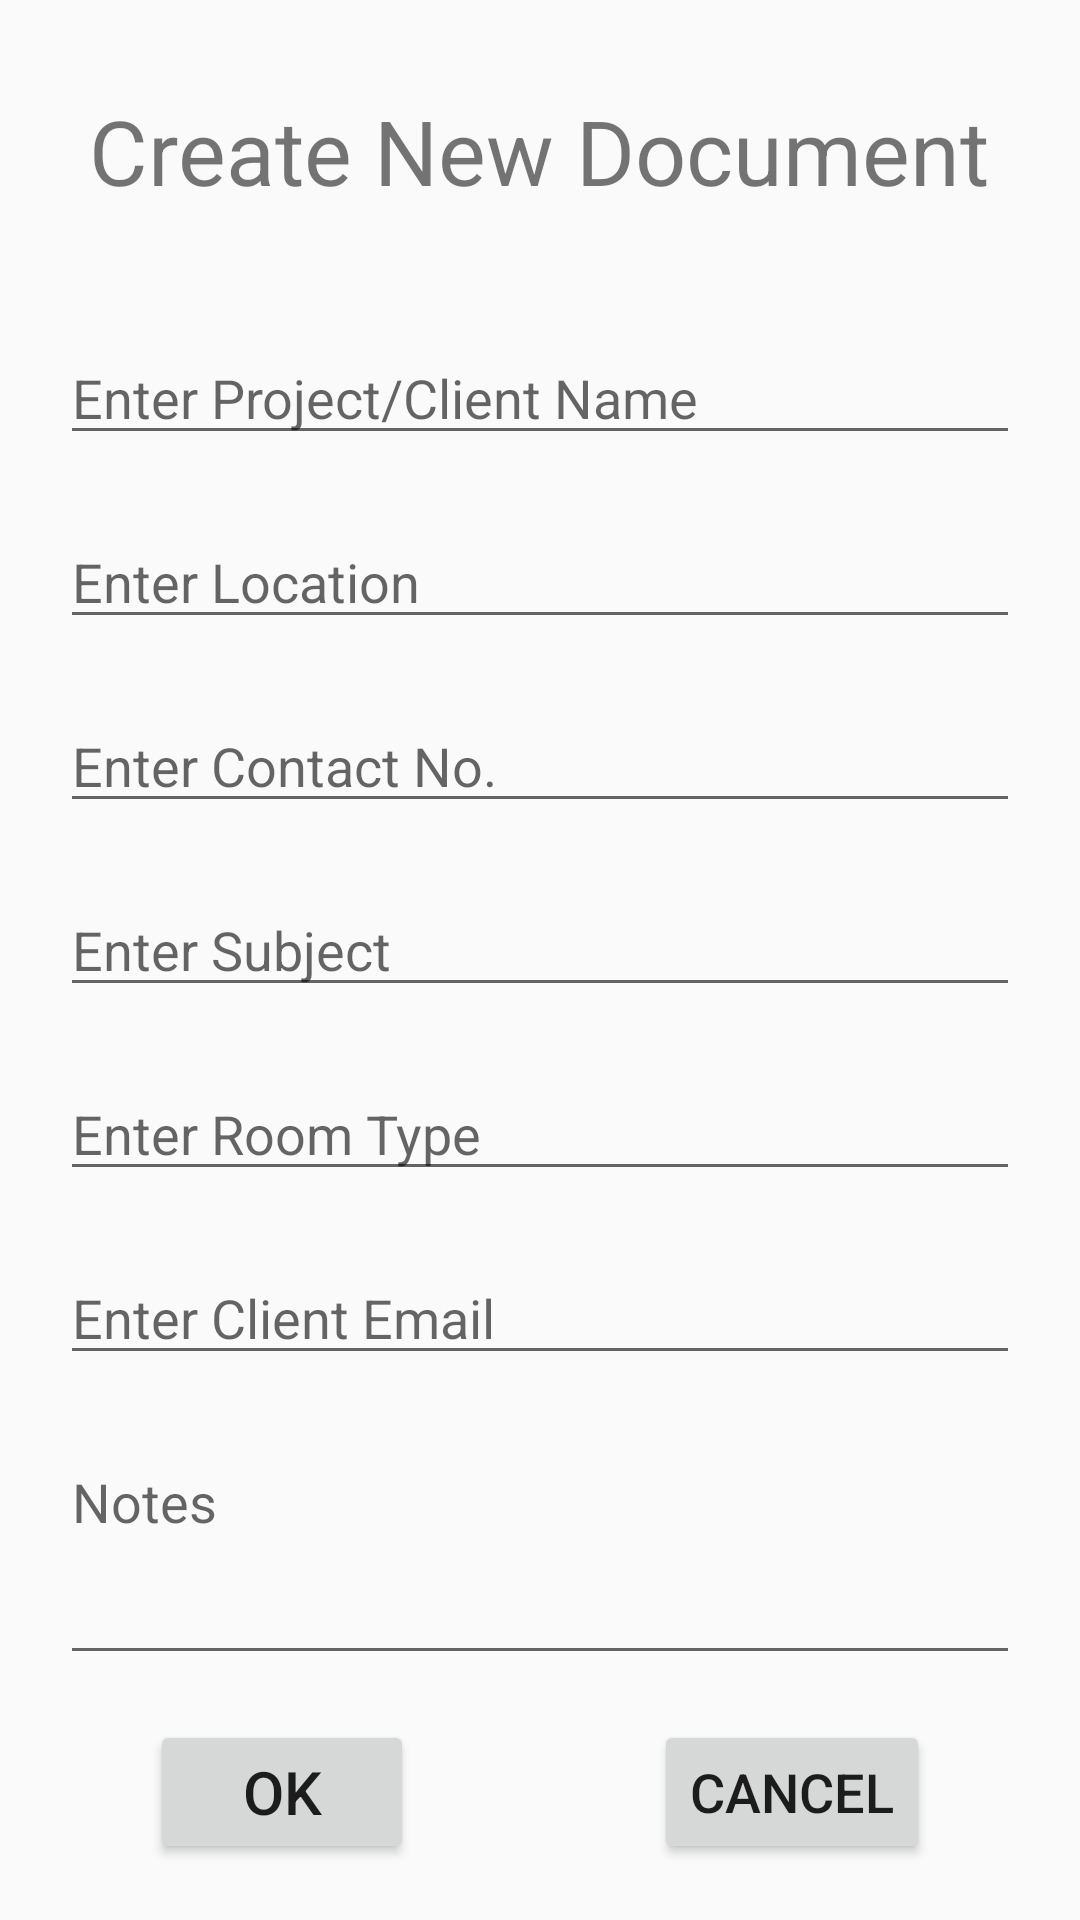

Android layout source for this screen:
<!-- AndroidManifest.xml: application theme AppTheme -->
<!-- res/layout/new_options.xml -->
<?xml version="1.0" encoding="utf-8"?>
<LinearLayout xmlns:android="http://schemas.android.com/apk/res/android"
    android:layout_width="match_parent"
    android:layout_height="match_parent"
    xmlns:tools="http://schemas.android.com/tools"
    android:orientation="vertical"
    >


<RelativeLayout
    android:layout_width="match_parent"
    android:layout_height="wrap_content"
    android:layout_marginTop="20dp"
    android:nestedScrollingEnabled="true"
    android:verticalScrollbarPosition="right"
    >


    <TextView
        android:layout_width="wrap_content"
        android:layout_height="wrap_content"
        android:layout_gravity="center"
        android:layout_centerHorizontal="true"
        android:layout_marginTop="10dp"
        android:text="Create New Document"
        android:textSize="30dp">

    </TextView>
</RelativeLayout>

  <ScrollView
      android:layout_width="match_parent"
      android:layout_height="wrap_content">


      <RelativeLayout
          android:layout_width="match_parent"
          android:layout_height="wrap_content"
          android:layout_marginTop="20dp">
          <EditText
              android:id="@+id/project_name_id"
              android:layout_width="match_parent"
              android:layout_height="wrap_content"
              android:layout_gravity="center"
              android:layout_marginLeft="20dp"
              android:layout_marginTop="20dp"
              android:layout_marginRight="20dp"
              android:hint="Enter Project/Client Name">

          </EditText>

          <EditText
              android:id="@+id/project_location_id"
              android:layout_width="match_parent"
              android:layout_height="wrap_content"
              android:layout_gravity="center"
              android:layout_marginLeft="20dp"
              android:layout_marginTop="20dp"
              android:layout_marginRight="20dp"
              android:hint="Enter Location"
              android:layout_below="@+id/project_name_id"
              android:inputType="textMultiLine"
              >

          </EditText>

          <EditText
              android:id="@+id/project_contact_id"
              android:layout_width="match_parent"
              android:layout_height="wrap_content"
              android:layout_gravity="center"
              android:layout_marginLeft="20dp"
              android:layout_marginRight="20dp"
              android:layout_marginTop="20dp"
              android:layout_below="@+id/project_location_id"
              android:hint="Enter Contact No."
              android:inputType="number">

          </EditText>

          <EditText
              android:id="@+id/project_subject_id"
              android:layout_width="match_parent"
              android:layout_height="wrap_content"
              android:layout_marginLeft="20dp"
              android:layout_marginTop="20dp"
              android:layout_marginRight="20dp"
              android:layout_below="@+id/project_contact_id"
              android:hint="Enter Subject">

          </EditText>


          <EditText
              android:id="@+id/project_room_id"
              android:layout_width="match_parent"
              android:layout_height="wrap_content"
              android:layout_marginLeft="20dp"
              android:layout_marginTop="20dp"
              android:layout_below="@+id/project_subject_id"
              android:layout_marginRight="20dp"
              android:hint="Enter Room Type">

          </EditText>


          <EditText
              android:id="@+id/client_email"
              android:layout_width="match_parent"
              android:layout_height="wrap_content"
              android:layout_marginLeft="20dp"
              android:layout_marginTop="20dp"
              android:layout_below="@+id/project_room_id"
              android:layout_marginRight="20dp"
              android:hint="Enter Client Email">

          </EditText>


          <EditText
              android:id="@+id/notes"
              android:layout_width="match_parent"
              android:layout_height="80dp"
              android:layout_marginLeft="20dp"
              android:layout_marginTop="20dp"
              android:layout_below="@+id/client_email"
              android:layout_marginRight="20dp"
              android:hint="Notes"
              android:gravity="top"
              android:inputType="textMultiLine"
              android:nestedScrollingEnabled="true">

          </EditText>




      </RelativeLayout>

  </ScrollView>


    <RelativeLayout
        android:layout_width="match_parent"
        android:layout_height="wrap_content"
        android:layout_gravity="bottom"
        android:layout_marginTop="15dp"
        android:foregroundGravity="bottom"
        android:orientation="horizontal">


        <Button
            android:id="@+id/project_ok_btn"
            android:layout_width="wrap_content"
            android:layout_height="wrap_content"
            android:layout_alignParentStart="true"
            android:layout_gravity="left"

            android:layout_marginStart="50dp"
            android:text="ok"
            android:textSize="20sp">

        </Button>

        <Button
            android:id="@+id/project_cancel_btn"
            android:layout_width="wrap_content"
            android:layout_height="wrap_content"
            android:layout_alignParentEnd="true"
            android:layout_gravity="right"
            android:layout_marginEnd="50dp"
            android:text="cancel"
            android:textSize="18sp">

        </Button>




    </RelativeLayout>


</LinearLayout>
<!-- resources referenced by this layout -->
<resources>
  <style name="AppTheme" parent="Theme.AppCompat.Light.DarkActionBar">
          
          <item name="colorPrimary">@color/colorPrimary</item>
          <item name="colorPrimaryDark">@color/colorPrimaryDark</item>
          <item name="colorAccent">@color/colorAccent</item>
      </style>
  <!-- not gathered from this repository: default colours our renderer supplied (Android Studio template values) -->
  <color name="colorPrimary">#FF6200EE</color>
  <color name="colorPrimaryDark">#FF3700B3</color>
  <color name="colorAccent">#FF03DAC5</color>
</resources>
